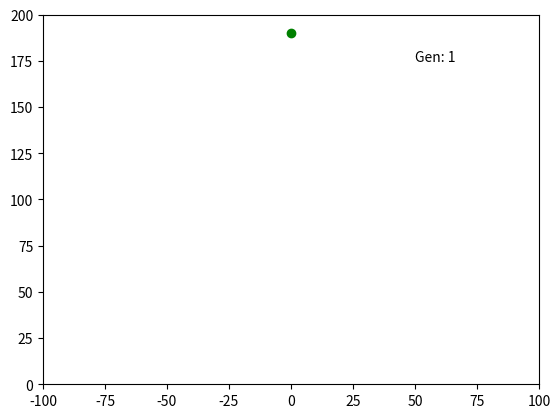

This figure's Python source:
import matplotlib.pyplot as plt
from matplotlib import animation
from random import random


class Dot:
    def __init__(self):
        self.vectors = []
        self.dead = False
        self.won = False
        self.pos = (.0, .0)
        self.point = None
        self.champion = False
        for i in range(1000):
            self.vectors.append((random() * 20 - 10, random() * 20 - 10))

    def remove(self):
        if self.point:
            self.point.remove()
        self.pos = (0, 0)
        self.dead = False

    def draw(self, ax):
        if self.point is None:
            color = self.get_color()
            self.point, = ax.plot([0], [0], color)
        self.point.set_data(*self.pos)

    def get_color(self):
        color = 'ko'
        if self.champion:
            color = 'bo'
        if self.dead:
            color = 'ro'
        return color

    def update(self, t):
        if self.dead or self.won:
            return
        vec = self.vectors[t]
        x, y = (self.pos[0] + vec[0], self.pos[1] + vec[1])
        x, y = self.check_bounds(x, y)
        self.pos = (x, y)

    def check_bounds(self, x, y):
        if self.dead:
            return x, y
        if x < -100:
            x = -100
            self.dead = True
        elif x > 100:
            x = 100
            self.dead = True
        if y < 0:
            y = 0
            self.dead = True
        elif y > 200:
            y = 200
            self.dead = True
        if self.dead:
            self.point = None
        return x, y


class Population:
    def __init__(self, ax):
        self.ax = ax
        self.dots = []
        self.goal = (0, 190)
        self.goal_ptr = ax.plot(*self.goal, 'go')
        for i in range(100):
            self.dots.append(Dot())

    @staticmethod
    def _diff(a, b):
        y = abs(a[1] - b[1])
        x = abs(a[0] - a[0])
        return y / x if x != 0 else y

    def finish(self):
        champion = self.dots[0]
        for dot in self.dots:
            dot.champion = False
            if self._diff(self.goal, dot.pos) < self._diff(self.goal, champion):
                champion = dot

        champion.champion = True

    def reset(self):
        for dot in self.dots:
            dot.remove()

    def draw(self, t):
        self.update(t)
        for dot in self.dots:
            dot.draw(self.ax)

    def update(self, t):
        for dot in self.dots:
            dot.update(t)
            if self._diff(dot.pos, self.goal) < 2:
                dot.won = True


def main():
    fig, ax = plt.subplots()
    pop = Population(ax)
    ax.set_xlim(-100, 100)
    ax.set_ylim(0, 200)
    ax.text(50, 175, "Gen: %d" % 1, color="k")
    ani = animation.FuncAnimation(fig, pop.draw, frames=1000, interval=1)
    plt.show()


if __name__ == '__main__':
    main()
